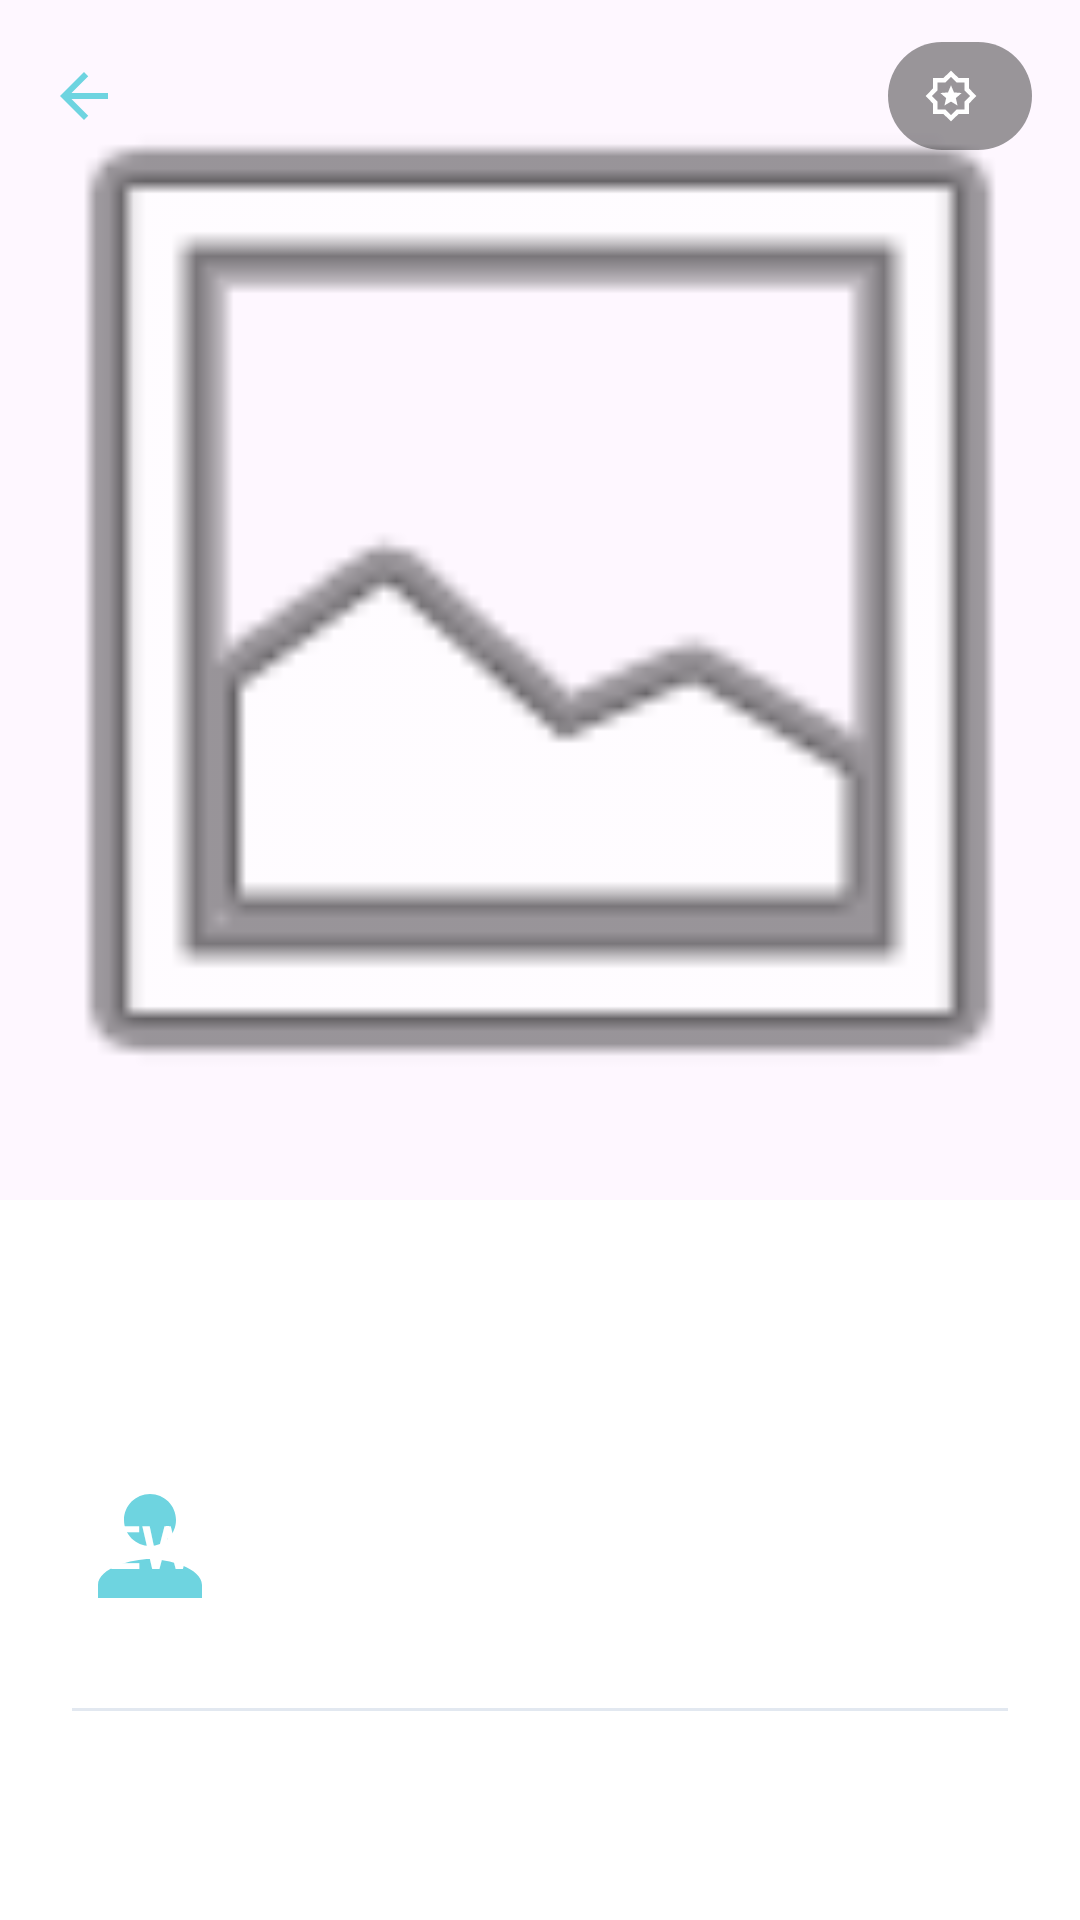

Here is an Android app screen rendered from its layout file. Give the layout XML and the strings, colors and styles it references.
<!-- AndroidManifest.xml: application theme Theme.BooBook -->
<!-- res/layout/fragment_story_detail.xml -->
<?xml version="1.0" encoding="utf-8"?>
<androidx.coordinatorlayout.widget.CoordinatorLayout xmlns:android="http://schemas.android.com/apk/res/android"
    xmlns:app="http://schemas.android.com/apk/res-auto"
    xmlns:tools="http://schemas.android.com/tools"
    android:layout_width="match_parent"
    android:layout_height="match_parent"
    android:background="@android:color/white">

    <com.google.android.material.appbar.AppBarLayout
        android:layout_width="match_parent"
        android:layout_height="400dp">

        <com.google.android.material.appbar.CollapsingToolbarLayout
            android:layout_width="match_parent"
            android:layout_height="match_parent"
            app:layout_scrollFlags="scroll|exitUntilCollapsed|snap"
            app:contentScrim="@android:color/white"
            app:titleEnabled="false">

            <ImageView
                android:id="@+id/ivBlogCover"
                android:layout_width="match_parent"
                android:layout_height="match_parent"
                android:scaleType="centerCrop"
                android:src="@android:drawable/ic_menu_gallery"
                app:layout_collapseMode="parallax"
                app:layout_collapseParallaxMultiplier="0.7"/>

            <androidx.appcompat.widget.Toolbar
                android:id="@+id/toolbar"
                android:layout_width="match_parent"
                android:layout_height="?attr/actionBarSize"
                app:layout_collapseMode="pin"
                app:navigationIcon="@drawable/ic_arrow_back"
                app:navigationIconTint="@android:color/white">

                
                <com.google.android.material.button.MaterialButton
                    android:id="@+id/btnFavorite"
                    style="@style/Widget.MaterialComponents.Button.OutlinedButton.Icon"
                    android:layout_width="48dp"
                    android:layout_height="48dp"
                    android:layout_gravity="end|center_vertical"
                    android:layout_marginEnd="16dp"
                    app:icon="@drawable/ic_heart_filled"
                    app:iconTint="@android:color/white"
                    app:backgroundTint="#66000000"
                    app:cornerRadius="24dp"
                    app:strokeWidth="0dp"/>
            </androidx.appcompat.widget.Toolbar>
        </com.google.android.material.appbar.CollapsingToolbarLayout>
    </com.google.android.material.appbar.AppBarLayout>

    <androidx.core.widget.NestedScrollView
        android:layout_width="match_parent"
        android:layout_height="match_parent"
        android:fillViewport="true"
        app:layout_behavior="@string/appbar_scrolling_view_behavior">

        <LinearLayout
            android:layout_width="match_parent"
            android:layout_height="wrap_content"
            android:orientation="vertical"
            android:paddingHorizontal="24dp"
            android:paddingTop="32dp"
            android:paddingBottom="100dp">

            <TextView
                android:id="@+id/tvTitle"
                android:layout_width="match_parent"
                android:layout_height="wrap_content"
                android:textSize="28sp"
                android:textColor="#1E293B"
                android:fontFamily="sans-serif-medium"
                android:lineSpacingExtra="6dp"/>

            <LinearLayout
                android:layout_width="match_parent"
                android:layout_height="wrap_content"
                android:orientation="horizontal"
                android:gravity="center_vertical"
                android:layout_marginTop="20dp">

                <FrameLayout
                    android:layout_width="52dp"
                    android:layout_height="52dp">
                    <View
                        android:layout_width="52dp"
                        android:layout_height="52dp"
                        android:background="@drawable/ic_person"/>
                    <TextView
                        android:id="@+id/tvAuthorInitials"
                        android:layout_width="52dp"
                        android:layout_height="52dp"
                        android:gravity="center"
                        android:text="EW"
                        android:textSize="20sp"
                        android:textColor="@android:color/white"
                        android:fontFamily="sans-serif-medium"/>
                </FrameLayout>

                <LinearLayout
                    android:layout_width="0dp"
                    android:layout_height="wrap_content"
                    android:layout_weight="1"
                    android:orientation="vertical"
                    android:layout_marginStart="14dp">
                    <TextView
                        android:id="@+id/tvAuthor"
                        android:layout_width="wrap_content"
                        android:layout_height="wrap_content"
                        android:textSize="17sp"
                        android:textColor="#1E293B"
                        android:fontFamily="sans-serif-medium"/>
                    <TextView
                        android:id="@+id/tvDateReadTime"
                        android:layout_width="wrap_content"
                        android:layout_height="wrap_content"
                        android:textSize="14sp"
                        android:textColor="#94A3B8"/>
                </LinearLayout>
            </LinearLayout>

            <View
                android:layout_width="match_parent"
                android:layout_height="1dp"
                android:background="#E2E8F0"
                android:layout_marginTop="28dp"
                android:layout_marginBottom="28dp"/>

            <TextView
                android:id="@+id/tvContent"
                android:layout_width="match_parent"
                android:layout_height="wrap_content"
                android:textSize="16.5sp"
                android:textColor="#2D3748"
                android:lineSpacingExtra="10dp"/>
        </LinearLayout>
    </androidx.core.widget.NestedScrollView>
</androidx.coordinatorlayout.widget.CoordinatorLayout>
<!-- resources referenced by this layout -->
<resources>
  <!-- drawable ic_arrow_back (drawable) -->
  <vector xmlns:android="http://schemas.android.com/apk/res/android" android:autoMirrored="true" android:height="24dp" android:tint="#6ED4E0" android:viewportHeight="24" android:viewportWidth="24" android:width="24dp">
        
      <path android:fillColor="@android:color/white" android:pathData="M20,11H7.83l5.59,-5.59L12,4l-8,8 8,8 1.41,-1.41L7.83,13H20v-2z"/>
      
  </vector>
  <!-- drawable ic_heart_filled (drawable) -->
  <vector xmlns:android="http://schemas.android.com/apk/res/android" android:height="24dp" android:tint="#9E1515" android:viewportHeight="960" android:viewportWidth="960" android:width="24dp">
        
      <path android:fillColor="@android:color/white" android:pathData="M363,650L480,579L597,650L566,517L670,427L533,416L480,290L427,416L290,427L394,517L363,650ZM480,932L346,800L160,800L160,614L28,480L160,346L160,160L346,160L480,28L614,160L800,160L800,346L932,480L800,614L800,800L614,800L480,932ZM480,820L580,720L720,720L720,580L820,480L720,380L720,240L580,240L480,140L380,240L240,240L240,380L140,480L240,580L240,720L380,720L480,820ZM480,480Q480,480 480,480Q480,480 480,480Q480,480 480,480Q480,480 480,480Q480,480 480,480Q480,480 480,480Q480,480 480,480Q480,480 480,480Z"/>
      
  </vector>
  <!-- drawable ic_person (drawable) -->
  <vector xmlns:android="http://schemas.android.com/apk/res/android" android:height="24dp" android:tint="#6ED4E0" android:viewportHeight="24" android:viewportWidth="24" android:width="24dp">
        
      <path android:fillColor="@android:color/white" android:pathData="M12,12c2.21,0 4,-1.79 4,-4s-1.79,-4 -4,-4 -4,1.79 -4,4 1.79,4 4,4zM12,14c-2.67,0 -8,1.34 -8,4v2h16v-2c0,-2.66 -5.33,-4 -8,-4z"/>
      
  </vector>
  <style name="Theme.BooBook" parent="Base.Theme.BooBook" />
  <style name="Base.Theme.BooBook" parent="Theme.Material3.DayNight.NoActionBar">
          <item name="colorPrimary">@color/pastel_blue</item>
          <item name="colorPrimaryVariant">@color/pastel_blue_dark</item>
          <item name="colorOnPrimary">@color/white</item>
  
          <item name="android:colorBackground">@color/pastel_blue_light</item>
          <item name="android:statusBarColor">@color/pastel_blue</item>
          <item name="android:windowLightStatusBar">false</item>
  
          <item name="android:textColorPrimary">@color/text_dark</item>
          <item name="android:textColorSecondary">@color/text_light</item>
      </style>
  <color name="pastel_blue">#A7C7E7</color>
  <color name="pastel_blue_dark">#8BB7DD</color>
  <color name="white">#FFFFFFFF</color>
  <color name="pastel_blue_light">#D6EAFE</color>
  <color name="text_dark">#1A1A1A</color>
  <color name="text_light">#FFFFFF</color>
</resources>
